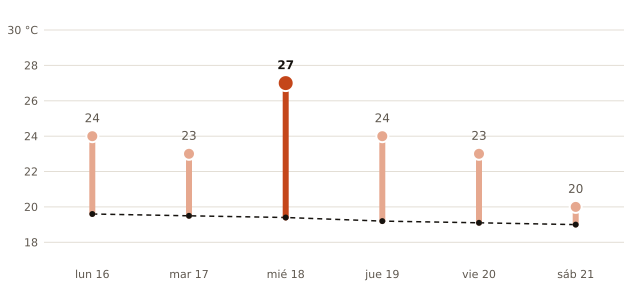

The table this chart was drawn from, first rows:
fecha, máxima_prevista_C, máxima_normal_1991_2020_C
2026-11-16, 24, 19.6
2026-11-17, 23, 19.5
2026-11-18, 27, 19.4
2026-11-19, 24, 19.2
2026-11-20, 23, 19.1
2026-11-21, 20, 19.0
